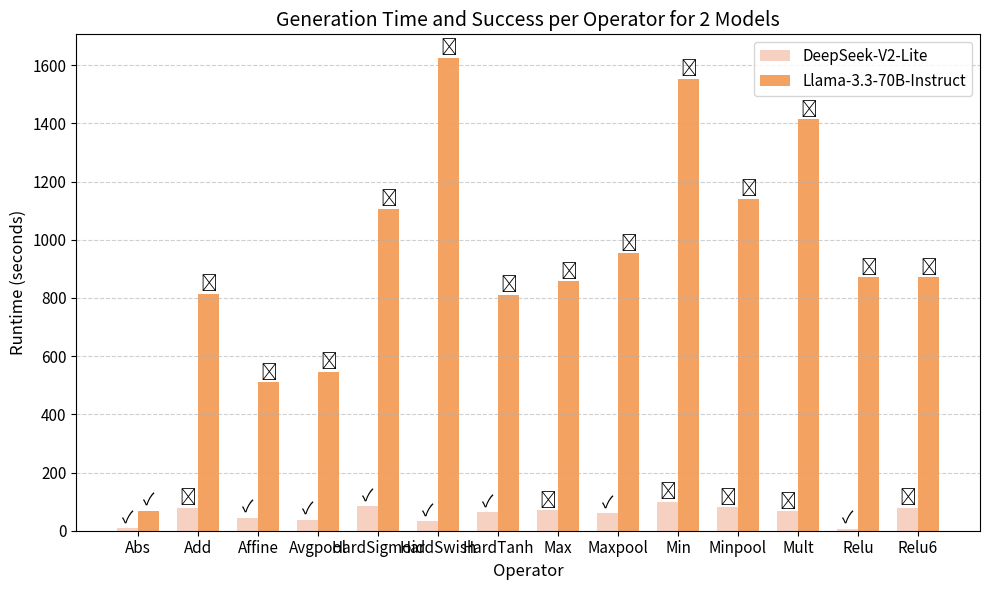

Generate this figure with matplotlib: (Note: this script raises an exception after producing the figure.)
import matplotlib.pyplot as plt
import numpy as np

# Define model names and operator labels
models = [
    "DeepSeek-V2-Lite",
    "Llama-3.3-70B-Instruct",
    ]

'''
operators = [
    "Abs",
    "Affine",
    "Avgpool",
    "HardTanh",
    "HardSwish",
    "HardSigmoid",
    "Maxpool",
    "Relu",
]


# Runtime data (example values for  operators ×  models)
timings = [
    [10, 45, 38, 64, 34, 84, 61, 7],  # Model A
    [69,0,0,0,0,0,0,0],  # Model B
]
'''

operators = [
    "Abs",
    "Add",
    "Affine",
    "Avgpool",
    "HardSigmoid",
    "HardSwish",
    "HardTanh",
    "Max",
    "Maxpool",
    "Min",
    "Minpool",
    "Mult",
    "Relu",
    "Relu6",
]

results = [
    [  # DeepSeek
        ["Abs", 10, True], ["Add", 79, False], ["Affine", 45, True], ["Avgpool", 38, True],
        ["HardSigmoid", 84, True], ["HardSwish", 34, True], ["HardTanh", 64, True],
        ["Max", 70, False], ["Maxpool", 61, True], ["Min", 100, False], ["Minpool",  80, False],
        ["Mult", 67, False], ["Relu", 7, True], ["Relu6",  79, False]
    ],
    [  # Llama
        ["Abs", 69, True], ["Add",  814, False], ["Affine", 510, False], ["Avgpool", 547, False],
        ["HardSigmoid", 1107, False], ["HardSwish", 1625, False], ["HardTanh", 811, False],
        ["Max", 857, False], ["Maxpool", 954, False], ["Min", 1553, False], ["Minpool", 1140, False],
        ["Mult", 1414, False], ["Relu", 871, False], ["Relu6", 871, False]
    ]
]




colors = ["#f6d1c1", "#f4a261"] # #e76f51 ~ https://colordrop.io/palette/34271

x = np.arange(len(operators))
bar_width = 0.35

plt.figure(figsize=(10, 6))

for model_idx, model_data in enumerate(results):
    times = [item[1] for item in model_data]
    successes = [item[2] for item in model_data]

    bars = plt.bar(
        x + model_idx * bar_width,
        times,
        width=bar_width,
        label=models[model_idx],
        color=colors[model_idx],
        zorder=1
    )

    for i, bar in enumerate(bars):
        height = bar.get_height()
        mark = "\u2713" if successes[i] else "\u2717"
        plt.text(
            bar.get_x() + bar.get_width() / 2,
            height + 2,
            mark,
            ha='center',
            va='bottom',
            fontsize=12,
            zorder=3
        )

# Labeling
plt.xlabel("Operator", fontsize=12)
plt.ylabel("Runtime (seconds)", fontsize=12)
plt.title(f"Generation Time and Success per Operator for {len(models)} Models", fontsize=14)
plt.xticks(x + bar_width / len(models), operators, fontsize=11)
plt.yticks(fontsize=11)
plt.legend(fontsize=11)

# Optional: Add gridlines
plt.grid(axis='y', linestyle='--', alpha=0.6)

plt.tight_layout()
plt.savefig("pics/gen_time.png", dpi=300)

